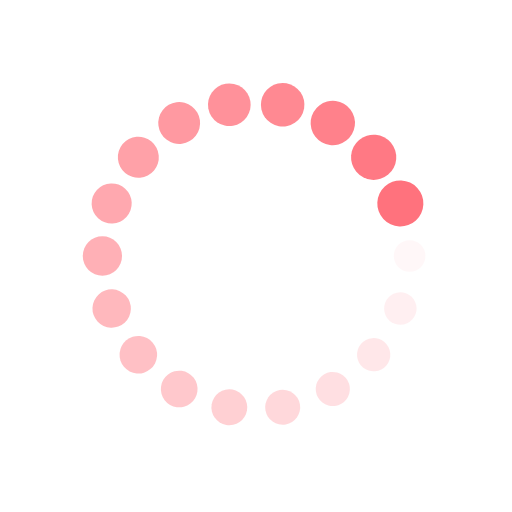
t = 0.00 s
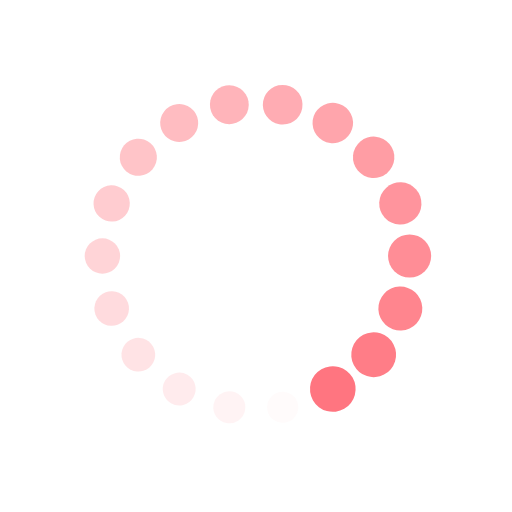
t = 0.12 s
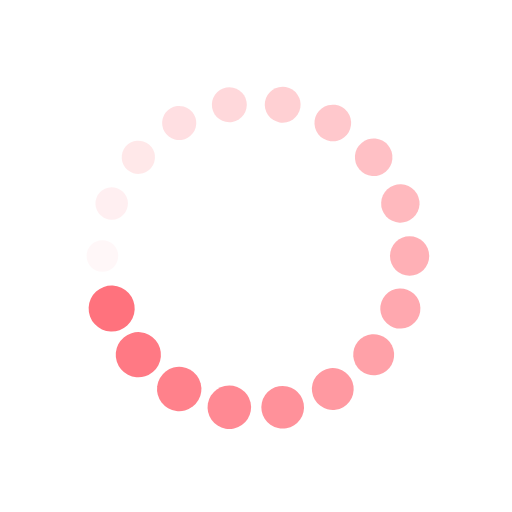
t = 0.24 s
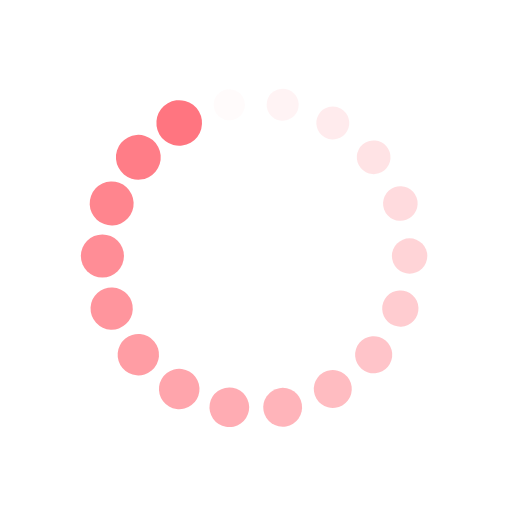
t = 0.36 s

The animated SVG that drew these frames (rendered in a browser with its animation timeline set to each time). Animation: 36 SMIL elements (animate=18,animateTransform=18); one cycle of 0.47 s, repeats indefinitely.

<?xml version="1.0" encoding="utf-8"?>
<svg xmlns="http://www.w3.org/2000/svg" xmlns:xlink="http://www.w3.org/1999/xlink" style="margin: auto; background: rgba(255, 255, 255, 0); display: block; shape-rendering: auto;" width="81px" height="81px" viewBox="0 0 100 100" preserveAspectRatio="xMidYMid">
<g transform="translate(80,50)">
<g transform="rotate(0)">
<circle cx="0" cy="0" r="3" fill="#ff727d" fill-opacity="1">
  <animateTransform attributeName="transform" type="scale" begin="-0.4476040021063718s" values="1.5 1.5;1 1" keyTimes="0;1" dur="0.47393364928909953s" repeatCount="indefinite"></animateTransform>
  <animate attributeName="fill-opacity" keyTimes="0;1" dur="0.47393364928909953s" repeatCount="indefinite" values="1;0" begin="-0.4476040021063718s"></animate>
</circle>
</g>
</g><g transform="translate(78.19077862357724,60.260604299770065)">
<g transform="rotate(20)">
<circle cx="0" cy="0" r="3" fill="#ff727d" fill-opacity="0.9444444444444444">
  <animateTransform attributeName="transform" type="scale" begin="-0.42127435492364407s" values="1.5 1.5;1 1" keyTimes="0;1" dur="0.47393364928909953s" repeatCount="indefinite"></animateTransform>
  <animate attributeName="fill-opacity" keyTimes="0;1" dur="0.47393364928909953s" repeatCount="indefinite" values="1;0" begin="-0.42127435492364407s"></animate>
</circle>
</g>
</g><g transform="translate(72.98133329356934,69.28362829059617)">
<g transform="rotate(40)">
<circle cx="0" cy="0" r="3" fill="#ff727d" fill-opacity="0.8888888888888888">
  <animateTransform attributeName="transform" type="scale" begin="-0.3949447077409163s" values="1.5 1.5;1 1" keyTimes="0;1" dur="0.47393364928909953s" repeatCount="indefinite"></animateTransform>
  <animate attributeName="fill-opacity" keyTimes="0;1" dur="0.47393364928909953s" repeatCount="indefinite" values="1;0" begin="-0.3949447077409163s"></animate>
</circle>
</g>
</g><g transform="translate(65,75.98076211353316)">
<g transform="rotate(59.99999999999999)">
<circle cx="0" cy="0" r="3" fill="#ff727d" fill-opacity="0.8333333333333334">
  <animateTransform attributeName="transform" type="scale" begin="-0.36861506055818855s" values="1.5 1.5;1 1" keyTimes="0;1" dur="0.47393364928909953s" repeatCount="indefinite"></animateTransform>
  <animate attributeName="fill-opacity" keyTimes="0;1" dur="0.47393364928909953s" repeatCount="indefinite" values="1;0" begin="-0.36861506055818855s"></animate>
</circle>
</g>
</g><g transform="translate(55.20944533000791,79.54423259036625)">
<g transform="rotate(80)">
<circle cx="0" cy="0" r="3" fill="#ff727d" fill-opacity="0.7777777777777778">
  <animateTransform attributeName="transform" type="scale" begin="-0.3422854133754608s" values="1.5 1.5;1 1" keyTimes="0;1" dur="0.47393364928909953s" repeatCount="indefinite"></animateTransform>
  <animate attributeName="fill-opacity" keyTimes="0;1" dur="0.47393364928909953s" repeatCount="indefinite" values="1;0" begin="-0.3422854133754608s"></animate>
</circle>
</g>
</g><g transform="translate(44.79055466999209,79.54423259036625)">
<g transform="rotate(100)">
<circle cx="0" cy="0" r="3" fill="#ff727d" fill-opacity="0.7222222222222222">
  <animateTransform attributeName="transform" type="scale" begin="-0.315955766192733s" values="1.5 1.5;1 1" keyTimes="0;1" dur="0.47393364928909953s" repeatCount="indefinite"></animateTransform>
  <animate attributeName="fill-opacity" keyTimes="0;1" dur="0.47393364928909953s" repeatCount="indefinite" values="1;0" begin="-0.315955766192733s"></animate>
</circle>
</g>
</g><g transform="translate(35.00000000000001,75.98076211353316)">
<g transform="rotate(119.99999999999999)">
<circle cx="0" cy="0" r="3" fill="#ff727d" fill-opacity="0.6666666666666666">
  <animateTransform attributeName="transform" type="scale" begin="-0.2896261190100053s" values="1.5 1.5;1 1" keyTimes="0;1" dur="0.47393364928909953s" repeatCount="indefinite"></animateTransform>
  <animate attributeName="fill-opacity" keyTimes="0;1" dur="0.47393364928909953s" repeatCount="indefinite" values="1;0" begin="-0.2896261190100053s"></animate>
</circle>
</g>
</g><g transform="translate(27.018666706430665,69.28362829059618)">
<g transform="rotate(140)">
<circle cx="0" cy="0" r="3" fill="#ff727d" fill-opacity="0.6111111111111112">
  <animateTransform attributeName="transform" type="scale" begin="-0.26329647182727756s" values="1.5 1.5;1 1" keyTimes="0;1" dur="0.47393364928909953s" repeatCount="indefinite"></animateTransform>
  <animate attributeName="fill-opacity" keyTimes="0;1" dur="0.47393364928909953s" repeatCount="indefinite" values="1;0" begin="-0.26329647182727756s"></animate>
</circle>
</g>
</g><g transform="translate(21.80922137642275,60.260604299770065)">
<g transform="rotate(160)">
<circle cx="0" cy="0" r="3" fill="#ff727d" fill-opacity="0.5555555555555556">
  <animateTransform attributeName="transform" type="scale" begin="-0.2369668246445498s" values="1.5 1.5;1 1" keyTimes="0;1" dur="0.47393364928909953s" repeatCount="indefinite"></animateTransform>
  <animate attributeName="fill-opacity" keyTimes="0;1" dur="0.47393364928909953s" repeatCount="indefinite" values="1;0" begin="-0.2369668246445498s"></animate>
</circle>
</g>
</g><g transform="translate(20,50.00000000000001)">
<g transform="rotate(180)">
<circle cx="0" cy="0" r="3" fill="#ff727d" fill-opacity="0.5">
  <animateTransform attributeName="transform" type="scale" begin="-0.21063717746182203s" values="1.5 1.5;1 1" keyTimes="0;1" dur="0.47393364928909953s" repeatCount="indefinite"></animateTransform>
  <animate attributeName="fill-opacity" keyTimes="0;1" dur="0.47393364928909953s" repeatCount="indefinite" values="1;0" begin="-0.21063717746182203s"></animate>
</circle>
</g>
</g><g transform="translate(21.809221376422748,39.73939570022994)">
<g transform="rotate(200)">
<circle cx="0" cy="0" r="3" fill="#ff727d" fill-opacity="0.4444444444444444">
  <animateTransform attributeName="transform" type="scale" begin="-0.18430753027909427s" values="1.5 1.5;1 1" keyTimes="0;1" dur="0.47393364928909953s" repeatCount="indefinite"></animateTransform>
  <animate attributeName="fill-opacity" keyTimes="0;1" dur="0.47393364928909953s" repeatCount="indefinite" values="1;0" begin="-0.18430753027909427s"></animate>
</circle>
</g>
</g><g transform="translate(27.01866670643065,30.716371709403834)">
<g transform="rotate(219.99999999999997)">
<circle cx="0" cy="0" r="3" fill="#ff727d" fill-opacity="0.3888888888888889">
  <animateTransform attributeName="transform" type="scale" begin="-0.1579778830963665s" values="1.5 1.5;1 1" keyTimes="0;1" dur="0.47393364928909953s" repeatCount="indefinite"></animateTransform>
  <animate attributeName="fill-opacity" keyTimes="0;1" dur="0.47393364928909953s" repeatCount="indefinite" values="1;0" begin="-0.1579778830963665s"></animate>
</circle>
</g>
</g><g transform="translate(34.999999999999986,24.019237886466847)">
<g transform="rotate(239.99999999999997)">
<circle cx="0" cy="0" r="3" fill="#ff727d" fill-opacity="0.3333333333333333">
  <animateTransform attributeName="transform" type="scale" begin="-0.13164823591363878s" values="1.5 1.5;1 1" keyTimes="0;1" dur="0.47393364928909953s" repeatCount="indefinite"></animateTransform>
  <animate attributeName="fill-opacity" keyTimes="0;1" dur="0.47393364928909953s" repeatCount="indefinite" values="1;0" begin="-0.13164823591363878s"></animate>
</circle>
</g>
</g><g transform="translate(44.79055466999209,20.455767409633758)">
<g transform="rotate(260)">
<circle cx="0" cy="0" r="3" fill="#ff727d" fill-opacity="0.2777777777777778">
  <animateTransform attributeName="transform" type="scale" begin="-0.10531858873091102s" values="1.5 1.5;1 1" keyTimes="0;1" dur="0.47393364928909953s" repeatCount="indefinite"></animateTransform>
  <animate attributeName="fill-opacity" keyTimes="0;1" dur="0.47393364928909953s" repeatCount="indefinite" values="1;0" begin="-0.10531858873091102s"></animate>
</circle>
</g>
</g><g transform="translate(55.209445330007895,20.455767409633758)">
<g transform="rotate(280)">
<circle cx="0" cy="0" r="3" fill="#ff727d" fill-opacity="0.2222222222222222">
  <animateTransform attributeName="transform" type="scale" begin="-0.07898894154818326s" values="1.5 1.5;1 1" keyTimes="0;1" dur="0.47393364928909953s" repeatCount="indefinite"></animateTransform>
  <animate attributeName="fill-opacity" keyTimes="0;1" dur="0.47393364928909953s" repeatCount="indefinite" values="1;0" begin="-0.07898894154818326s"></animate>
</circle>
</g>
</g><g transform="translate(64.99999999999999,24.01923788646683)">
<g transform="rotate(299.99999999999994)">
<circle cx="0" cy="0" r="3" fill="#ff727d" fill-opacity="0.16666666666666666">
  <animateTransform attributeName="transform" type="scale" begin="-0.05265929436545551s" values="1.5 1.5;1 1" keyTimes="0;1" dur="0.47393364928909953s" repeatCount="indefinite"></animateTransform>
  <animate attributeName="fill-opacity" keyTimes="0;1" dur="0.47393364928909953s" repeatCount="indefinite" values="1;0" begin="-0.05265929436545551s"></animate>
</circle>
</g>
</g><g transform="translate(72.98133329356934,30.716371709403813)">
<g transform="rotate(320)">
<circle cx="0" cy="0" r="3" fill="#ff727d" fill-opacity="0.1111111111111111">
  <animateTransform attributeName="transform" type="scale" begin="-0.026329647182727754s" values="1.5 1.5;1 1" keyTimes="0;1" dur="0.47393364928909953s" repeatCount="indefinite"></animateTransform>
  <animate attributeName="fill-opacity" keyTimes="0;1" dur="0.47393364928909953s" repeatCount="indefinite" values="1;0" begin="-0.026329647182727754s"></animate>
</circle>
</g>
</g><g transform="translate(78.19077862357724,39.73939570022994)">
<g transform="rotate(340)">
<circle cx="0" cy="0" r="3" fill="#ff727d" fill-opacity="0.05555555555555555">
  <animateTransform attributeName="transform" type="scale" begin="0s" values="1.5 1.5;1 1" keyTimes="0;1" dur="0.47393364928909953s" repeatCount="indefinite"></animateTransform>
  <animate attributeName="fill-opacity" keyTimes="0;1" dur="0.47393364928909953s" repeatCount="indefinite" values="1;0" begin="0s"></animate>
</circle>
</g>
</g>
<!-- [ldio] generated by https://loading.io/ --></svg>
